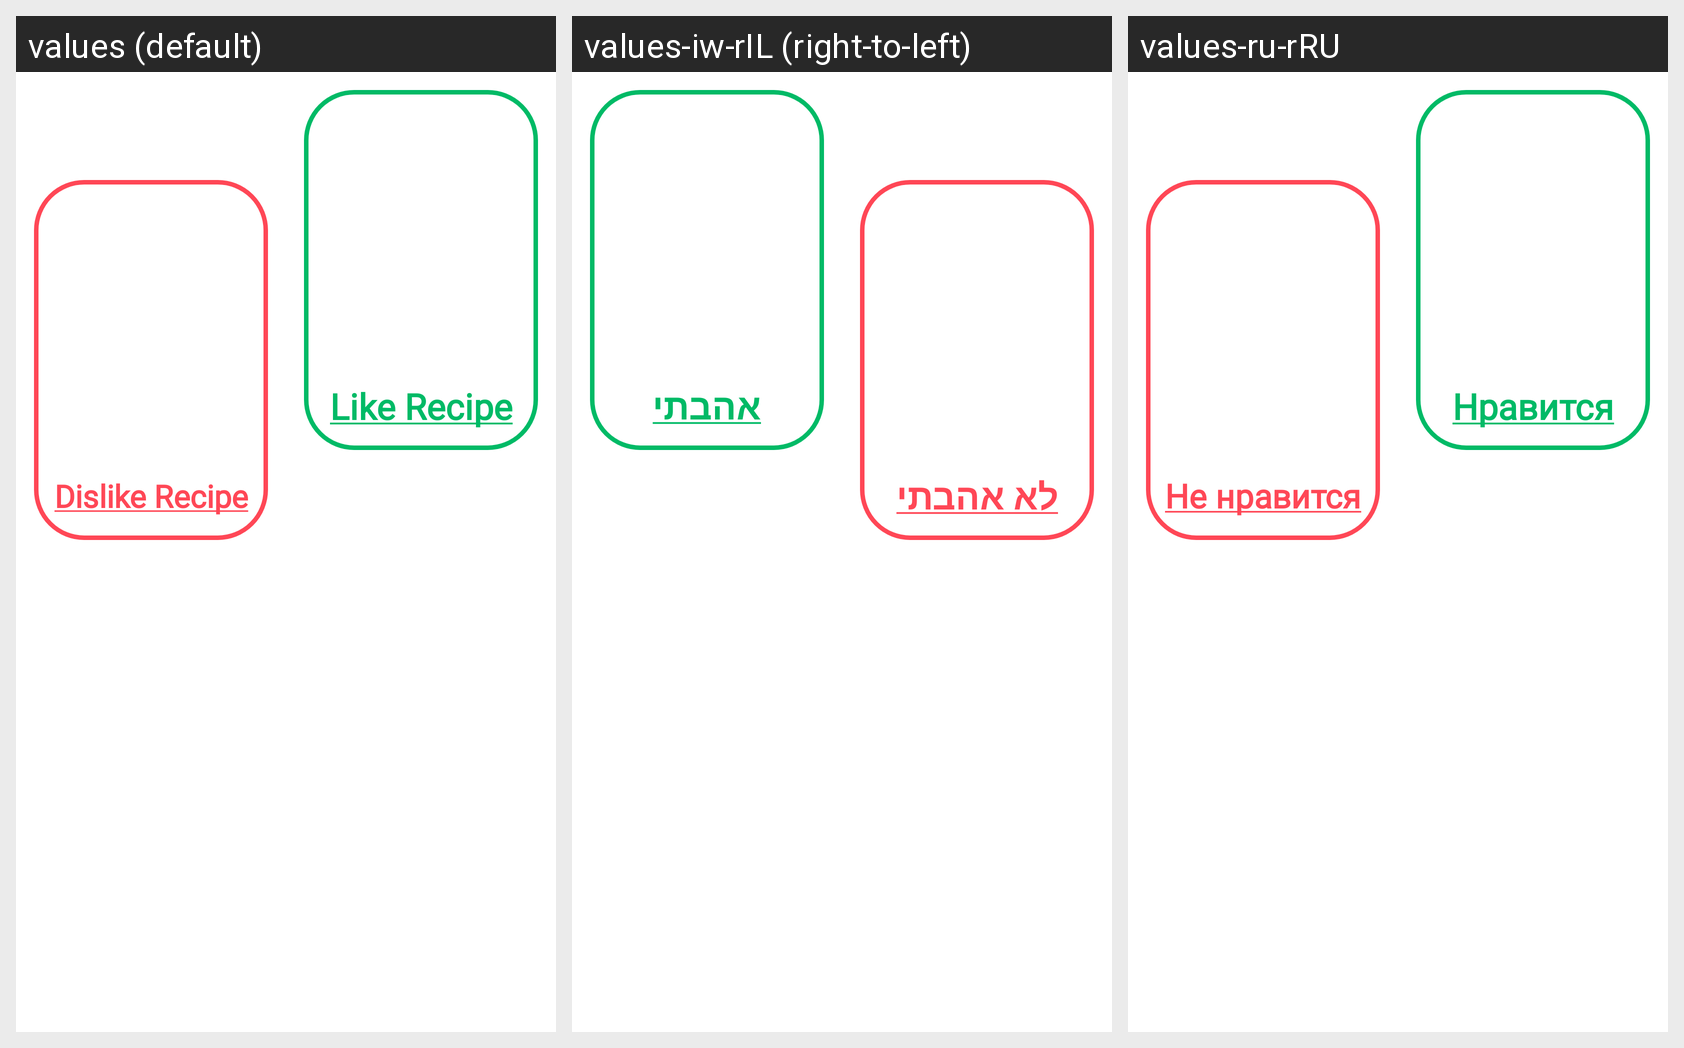

The Android screen above is rendered under several locales of the same app. Produce the string resources it draws, with the default and per-locale values.
Android screen res/layout/layout_dialog_rate_recipe.xml rendered under 3 locales, left to right: values (default), values-iw-rIL (right-to-left), values-ru-rRU. Device: Nexus 5 (rendered at 1080×1920; each locale shown at half size, 540×960, under a caption strip naming it); theme Theme.CommunityRecipes.
Strings drawn on this screen, with the default value and each locale's value (text and hints the layout hard-codes, and strings that could not be matched under every locale, appear in the picture but are not listed):

dislike_recipe
  values: Dislike Recipe
  values-iw-rIL: לא אהבתי
  values-ru-rRU: Не нравится

like_recipe
  values: Like Recipe
  values-iw-rIL: אהבתי
  values-ru-rRU: Нравится
